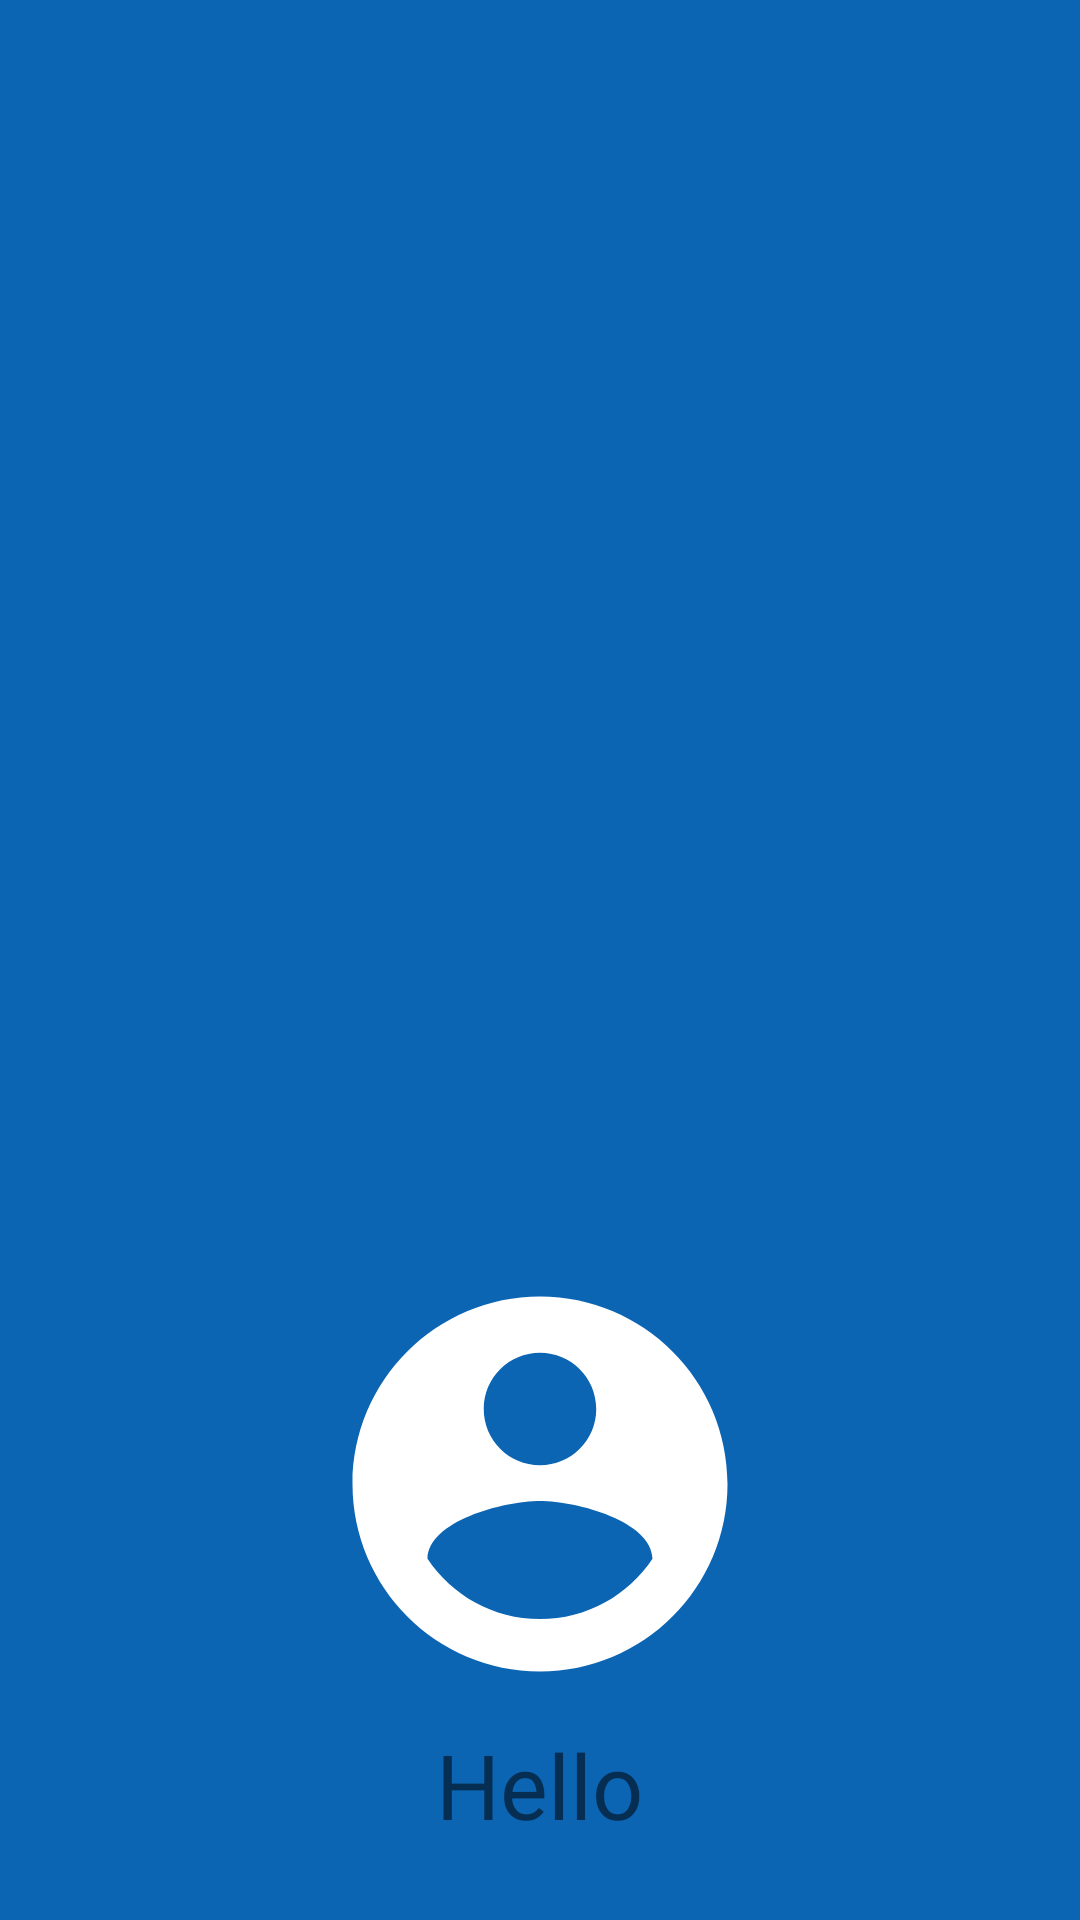

Layout XML and referenced resources for this Android screen:
<!-- AndroidManifest.xml: application theme Theme.CEP -->
<!-- res/layout/header_drawer.xml -->
<?xml version="1.0" encoding="utf-8"?>
<androidx.appcompat.widget.LinearLayoutCompat xmlns:android="http://schemas.android.com/apk/res/android"
    android:layout_width="match_parent"
    android:layout_height="240dp"
    android:background="#FF0C65B3"
    android:orientation="vertical"
    android:gravity="bottom|center"
    android:padding="20dp">

    <ImageView
        android:layout_width="150dp"
        android:layout_height="150dp"
        android:src="@drawable/ic_account_pic"
        android:layout_gravity="center"
/>
    <TextView
        android:id="@+id/drawer_head_text"
        android:layout_width="wrap_content"
        android:layout_height="wrap_content"
        android:text="Hello"
        android:fontFamily="@font/antic"
        android:textSize="30dp"
        android:layout_gravity="center"
        android:gravity="center"
        android:layout_margin="5dp"/>


</androidx.appcompat.widget.LinearLayoutCompat>
<!-- resources referenced by this layout -->
<resources>
  <!-- drawable ic_account_pic (drawable) -->
  <vector android:height="30dp" android:tint="#FFFF"
      android:viewportHeight="24" android:viewportWidth="24"
      android:width="30dp" xmlns:android="http://schemas.android.com/apk/res/android">
      <path android:fillColor="@android:color/white" android:pathData="M12,2C6.48,2 2,6.48 2,12s4.48,10 10,10 10,-4.48 10,-10S17.52,2 12,2zM12,5c1.66,0 3,1.34 3,3s-1.34,3 -3,3 -3,-1.34 -3,-3 1.34,-3 3,-3zM12,19.2c-2.5,0 -4.71,-1.28 -6,-3.22 0.03,-1.99 4,-3.08 6,-3.08 1.99,0 5.97,1.09 6,3.08 -1.29,1.94 -3.5,3.22 -6,3.22z"/>
  </vector>
  <style name="Theme.CEP" parent="Theme.MaterialComponents.DayNight.NoActionBar">
          
          <item name="colorPrimary">@color/purple_500</item>
          <item name="colorPrimaryVariant">@color/purple_700</item>
          <item name="colorOnPrimary">@color/white</item>
          
          <item name="colorSecondary">@color/teal_200</item>
          <item name="colorSecondaryVariant">@color/teal_700</item>
          <item name="colorOnSecondary">@color/white</item>
          
          <item name="android:statusBarColor" tools:targetApi="l">?attr/colorPrimaryVariant</item>
          
      </style>
  <!-- not gathered from this repository: default colours our renderer supplied (Android Studio template values) -->
  <color name="purple_500">#FF6200EE</color>
  <color name="purple_700">#FF3700B3</color>
  <color name="teal_200">#FF03DAC5</color>
  <color name="teal_700">#FF018786</color>
  <color name="white">#FFFFFFFF</color>
</resources>
